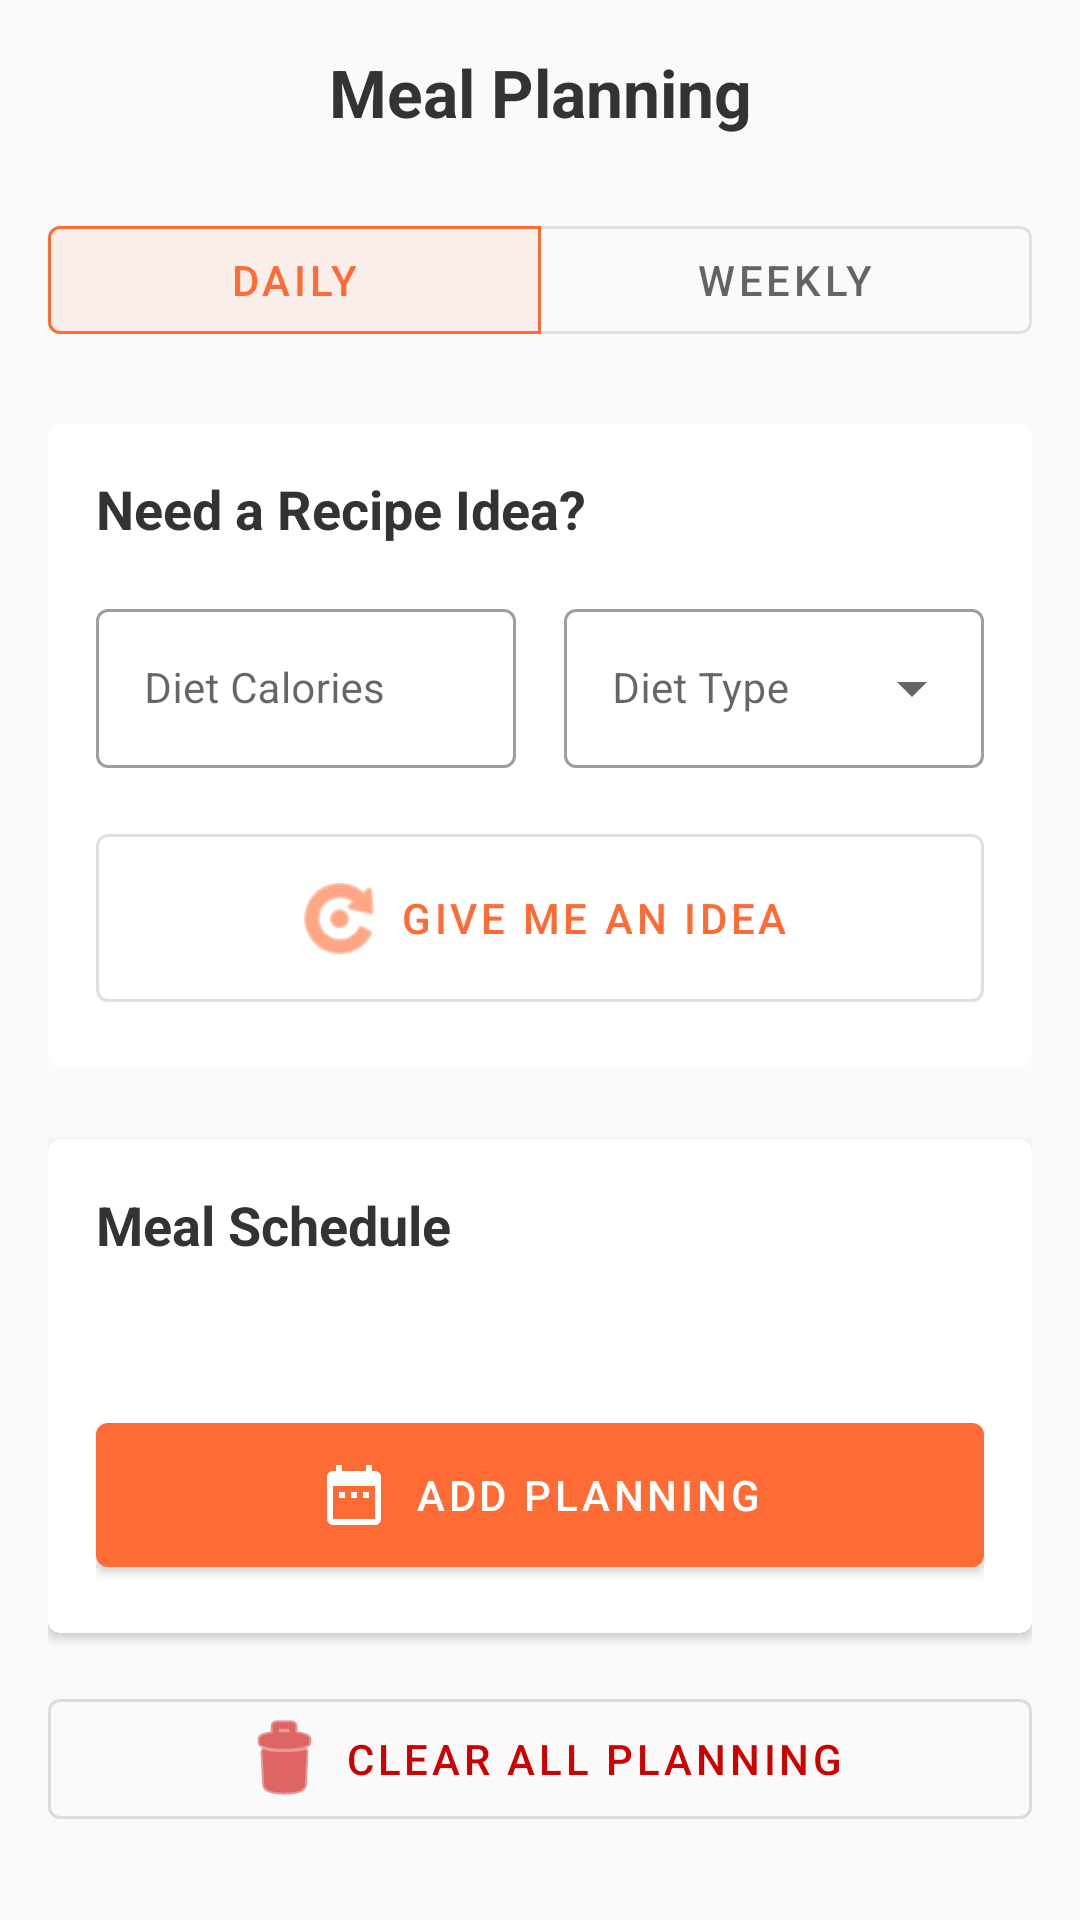

Here is an Android app screen rendered from its layout file. Give the layout XML and the strings, colors and styles it references.
<!-- AndroidManifest.xml: application theme Theme.EasyCook -->
<!-- res/layout/fragment_meal_planning.xml -->
<?xml version="1.0" encoding="utf-8"?>
<ScrollView
    xmlns:android="http://schemas.android.com/apk/res/android"
    xmlns:app="http://schemas.android.com/apk/res-auto"
    xmlns:tools="http://schemas.android.com/tools"
    android:layout_width="match_parent"
    android:layout_height="match_parent"
    android:fillViewport="true"
    android:background="@color/background_light"
    tools:context=".ui.planning.MealPlanningFragment">

    <androidx.constraintlayout.widget.ConstraintLayout
        android:layout_width="match_parent"
        android:layout_height="wrap_content"
        android:padding="16dp">

        <TextView
            android:id="@+id/tv_title"
            android:layout_width="wrap_content"
            android:layout_height="wrap_content"
            android:text="Meal Planning"
            android:textSize="22sp"
            android:textStyle="bold"
            android:textColor="@color/text_primary"
            app:layout_constraintTop_toTopOf="parent"
            app:layout_constraintStart_toStartOf="parent"
            app:layout_constraintEnd_toEndOf="parent" />

        <com.google.android.material.button.MaterialButtonToggleGroup
            android:id="@+id/toggle_timeframe"
            android:layout_width="0dp"
            android:layout_height="wrap_content"
            android:layout_marginTop="24dp"
            app:singleSelection="true"
            app:checkedButton="@id/btn_daily"
            app:layout_constraintTop_toBottomOf="@id/tv_title"
            app:layout_constraintStart_toStartOf="parent"
            app:layout_constraintEnd_toEndOf="parent">

            <com.google.android.material.button.MaterialButton
                android:id="@+id/btn_daily"
                style="?attr/materialButtonOutlinedStyle"
                android:layout_width="0dp"
                android:layout_height="wrap_content"
                android:layout_weight="1"
                android:text="Daily" />

            <com.google.android.material.button.MaterialButton
                android:id="@+id/btn_weekly"
                style="?attr/materialButtonOutlinedStyle"
                android:layout_width="0dp"
                android:layout_height="wrap_content"
                android:layout_weight="1"
                android:text="Weekly" />
        </com.google.android.material.button.MaterialButtonToggleGroup>

        <com.google.android.material.card.MaterialCardView
            android:id="@+id/card_idea_generator"
            android:layout_width="0dp"
            android:layout_height="wrap_content"
            android:layout_marginTop="24dp"
            app:cardElevation="2dp"
            app:layout_constraintTop_toBottomOf="@id/toggle_timeframe"
            app:layout_constraintStart_toStartOf="parent"
            app:layout_constraintEnd_toEndOf="parent">

            <androidx.constraintlayout.widget.ConstraintLayout
                android:layout_width="match_parent"
                android:layout_height="wrap_content"
                android:padding="16dp">

                <TextView
                    android:id="@+id/tv_idea_title"
                    android:layout_width="wrap_content"
                    android:layout_height="wrap_content"
                    android:text="Need a Recipe Idea?"
                    android:textSize="18sp"
                    android:textStyle="bold"
                    android:textColor="@color/text_primary"
                    app:layout_constraintTop_toTopOf="parent"
                    app:layout_constraintStart_toStartOf="parent"/>

                <LinearLayout
                    android:id="@+id/layout_diet_options"
                    android:layout_width="0dp"
                    android:layout_height="wrap_content"
                    android:orientation="horizontal"
                    android:layout_marginTop="16dp"
                    app:layout_constraintTop_toBottomOf="@id/tv_idea_title"
                    app:layout_constraintStart_toStartOf="parent"
                    app:layout_constraintEnd_toEndOf="parent">

                    <com.google.android.material.textfield.TextInputLayout
                        android:layout_width="0dp"
                        android:layout_height="wrap_content"
                        android:layout_weight="1"
                        android:layout_marginEnd="8dp"
                        android:hint="Diet Calories"
                        style="@style/Widget.MaterialComponents.TextInputLayout.OutlinedBox">

                        <com.google.android.material.textfield.TextInputEditText
                            android:id="@+id/et_diet_goal"
                            android:layout_width="match_parent"
                            android:layout_height="wrap_content"
                            android:inputType="number"
                            android:textSize="14sp"/>
                    </com.google.android.material.textfield.TextInputLayout>

                    <com.google.android.material.textfield.TextInputLayout
                        style="@style/Widget.MaterialComponents.TextInputLayout.OutlinedBox.ExposedDropdownMenu"
                        android:layout_width="0dp"
                        android:layout_height="wrap_content"
                        android:layout_weight="1"
                        android:layout_marginStart="8dp"
                        android:hint="Diet Type">

                        <AutoCompleteTextView
                            android:id="@+id/actv_diet_type"
                            android:layout_width="match_parent"
                            android:layout_height="wrap_content"
                            android:inputType="none"
                            android:textSize="14sp"/>
                    </com.google.android.material.textfield.TextInputLayout>
                </LinearLayout>

                <com.google.android.material.button.MaterialButton
                    android:id="@+id/btn_generate_plan"
                    style="@style/Widget.MaterialComponents.Button.OutlinedButton"
                    android:layout_width="0dp"
                    android:layout_height="wrap_content"
                    android:text="Give Me an Idea"
                    android:paddingVertical="12dp"
                    android:layout_marginTop="16dp"
                    app:icon="@android:drawable/ic_menu_rotate"
                    app:iconGravity="textStart"
                    app:layout_constraintTop_toBottomOf="@id/layout_diet_options"
                    app:layout_constraintStart_toStartOf="parent"
                    app:layout_constraintEnd_toEndOf="parent"/>

            </androidx.constraintlayout.widget.ConstraintLayout>
        </com.google.android.material.card.MaterialCardView>

        <com.google.android.material.card.MaterialCardView
            android:id="@+id/card_manual_planning"
            android:layout_width="0dp"
            android:layout_height="wrap_content"
            android:layout_marginTop="24dp"
            app:cardElevation="2dp"
            app:layout_constraintTop_toBottomOf="@id/card_idea_generator"
            app:layout_constraintStart_toStartOf="parent"
            app:layout_constraintEnd_toEndOf="parent">

            <androidx.constraintlayout.widget.ConstraintLayout
                android:layout_width="match_parent"
                android:layout_height="wrap_content"
                android:padding="16dp">

                <TextView
                    android:id="@+id/tv_schedule_title"
                    android:layout_width="wrap_content"
                    android:layout_height="wrap_content"
                    android:text="Meal Schedule"
                    android:textSize="18sp"
                    android:textStyle="bold"
                    android:textColor="@color/text_primary"
                    app:layout_constraintTop_toTopOf="parent"
                    app:layout_constraintStart_toStartOf="parent"/>

                <HorizontalScrollView
                    android:id="@+id/scroll_table"
                    android:layout_width="0dp"
                    android:layout_height="wrap_content"
                    android:layout_marginTop="16dp"
                    android:background="@drawable/search_background"
                    android:padding="8dp"
                    app:layout_constraintTop_toBottomOf="@id/tv_schedule_title"
                    app:layout_constraintStart_toStartOf="parent"
                    app:layout_constraintEnd_toEndOf="parent">

                    <TableLayout
                        android:id="@+id/table_meal_schedule"
                        android:layout_width="wrap_content"
                        android:layout_height="wrap_content"/>
                </HorizontalScrollView>

                <com.google.android.material.button.MaterialButton
                    android:id="@+id/btn_add_planning"
                    android:layout_width="0dp"
                    android:layout_height="wrap_content"
                    android:text="Add Planning"
                    android:paddingVertical="12dp"
                    android:layout_marginTop="16dp"
                    app:icon="@drawable/ic_meal_planning"
                    app:iconGravity="textStart"
                    app:layout_constraintTop_toBottomOf="@id/scroll_table"
                    app:layout_constraintStart_toStartOf="parent"
                    app:layout_constraintEnd_toEndOf="parent"/>

            </androidx.constraintlayout.widget.ConstraintLayout>
        </com.google.android.material.card.MaterialCardView>


        <com.google.android.material.button.MaterialButton
            android:id="@+id/btn_clear_plan"
            style="@style/Widget.MaterialComponents.Button.OutlinedButton"
            android:layout_width="0dp"
            android:layout_height="wrap_content"
            android:layout_marginTop="16dp"
            android:text="Clear All Planning"
            android:textColor="@android:color/holo_red_dark"
            app:icon="@android:drawable/ic_menu_delete"
            app:iconTint="@android:color/holo_red_dark"
            app:iconGravity="textStart"
            app:layout_constraintTop_toBottomOf="@id/card_manual_planning"
            app:layout_constraintStart_toStartOf="parent"
            app:layout_constraintEnd_toEndOf="parent"/>

    </androidx.constraintlayout.widget.ConstraintLayout>
</ScrollView>
<!-- resources referenced by this layout -->
<resources>
  <color name="background_light">#FAFAFA</color>
  <color name="text_primary">#333333</color>
  <!-- drawable ic_meal_planning (drawable) -->
  <?xml version="1.0" encoding="utf-8"?>
  <vector xmlns:android="http://schemas.android.com/apk/res/android"
      android:width="24dp"
      android:height="24dp"
      android:viewportWidth="24"
      android:viewportHeight="24">
      <path
          android:fillColor="#888888"
          android:pathData="M9,11H7v2h2v-2zM13,11h-2v2h2v-2zM17,11h-2v2h2v-2zM19,4h-1V2h-2v2H8V2H6v2H5c-1.11,0 -1.99,0.9 -1.99,2L3,20c0,1.1 0.89,2 2,2h14c1.1,0 2,-0.9 2,-2V6c0,-1.1 -0.9,-2 -2,-2zM19,20H5V9h14v11z"/>
  </vector>
  <style name="Theme.EasyCook" parent="Theme.MaterialComponents.DayNight.DarkActionBar">
          
          <item name="colorPrimary">@color/primary_orange</item>
          <item name="colorPrimaryVariant">@color/primary_orange</item>
          <item name="colorOnPrimary">@color/white</item>
          
          <item name="colorSecondary">@color/background_light</item>
          <item name="colorSecondaryVariant">@color/background_light</item>
          <item name="colorOnSecondary">@color/black</item>
          
          <item name="android:statusBarColor">?attr/colorPrimaryVariant</item>
          
      </style>
  <color name="primary_orange">#FF6B35</color>
  <color name="white">#FFFFFF</color>
  <color name="black">#000000</color>
</resources>
